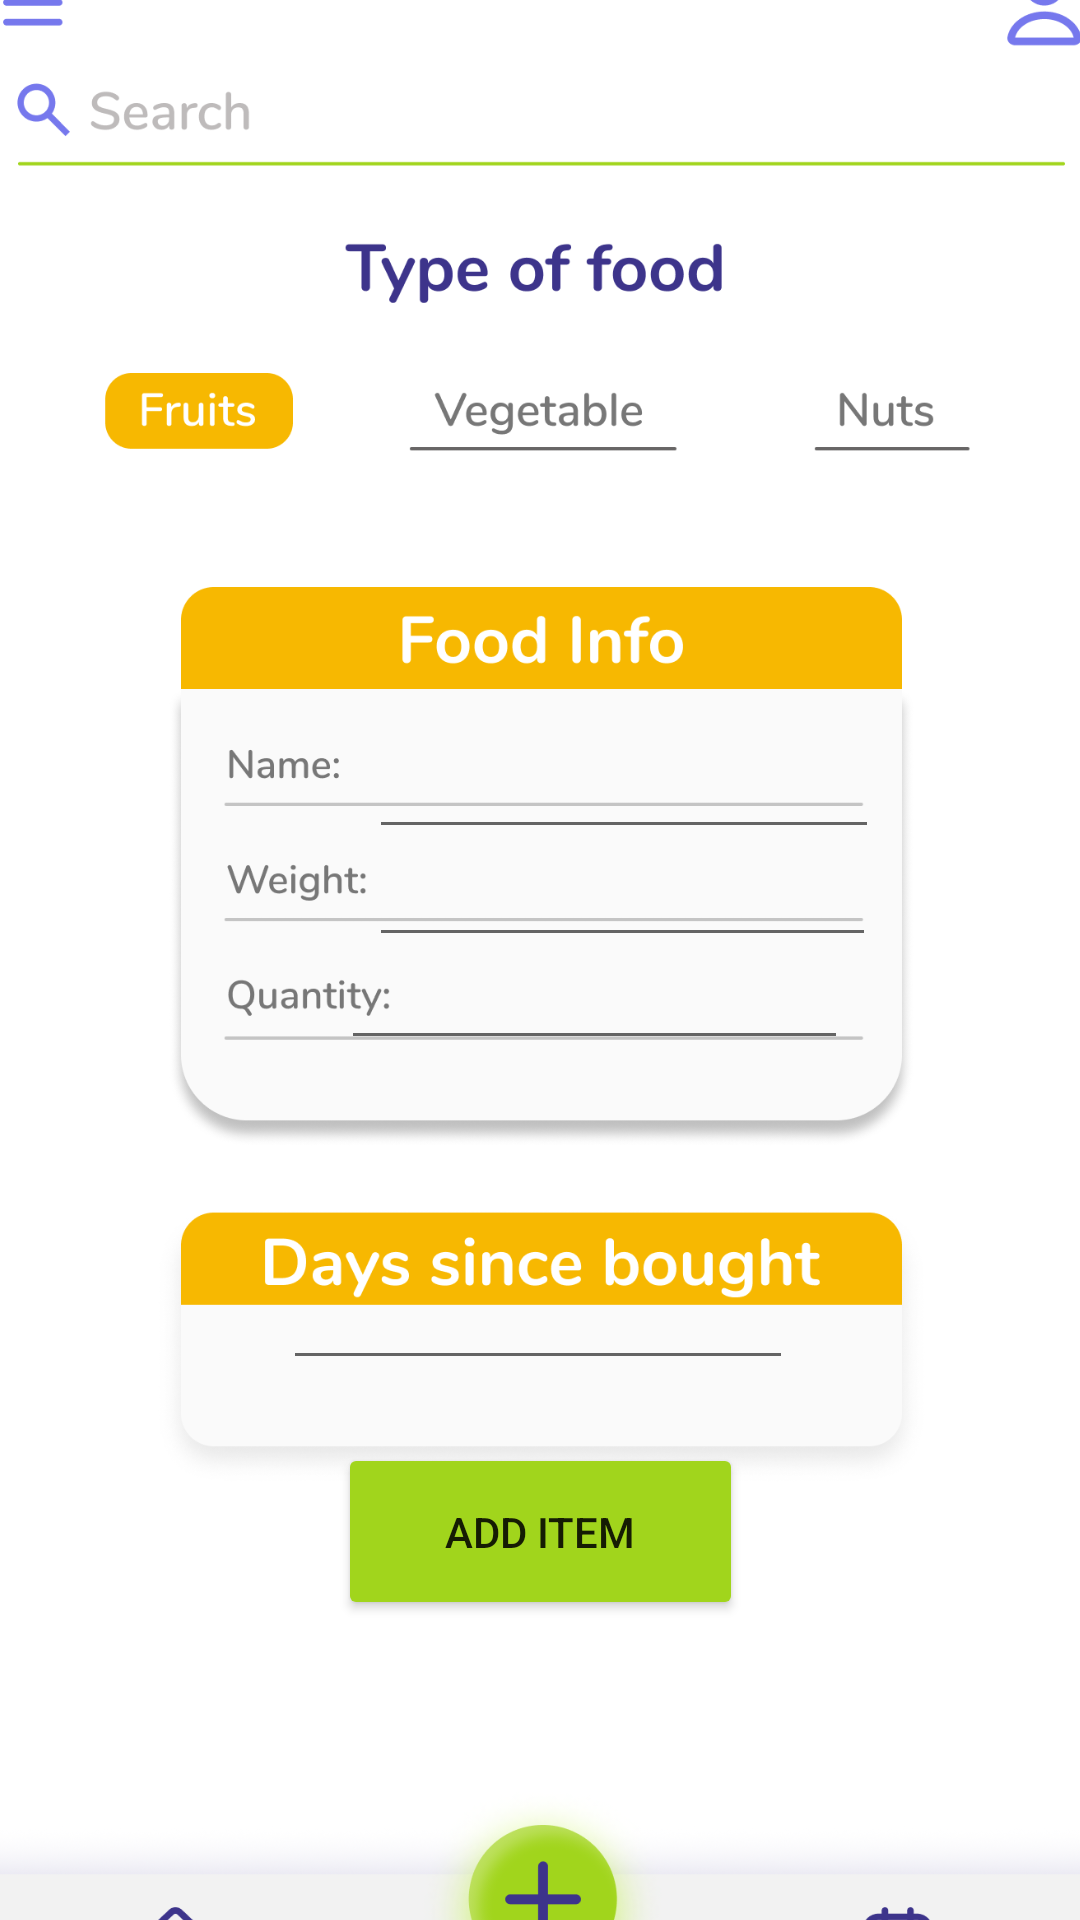

The Android layout XML behind this screen, and the referenced resources:
<!-- AndroidManifest.xml: application theme Theme.FreshFind -->
<!-- res/layout/activity_add_food_fruits.xml -->
<?xml version="1.0" encoding="utf-8"?>
<androidx.constraintlayout.widget.ConstraintLayout xmlns:android="http://schemas.android.com/apk/res/android"
    xmlns:app="http://schemas.android.com/apk/res-auto"
    xmlns:tools="http://schemas.android.com/tools"
    android:layout_width="match_parent"
    android:layout_height="match_parent"
    tools:context=".addFoodFruits">

    <ImageView
        android:id="@+id/imageView10"
        android:layout_width="413dp"
        android:layout_height="732dp"
        android:layout_marginTop="2dp"
        app:layout_constraintBottom_toBottomOf="parent"
        app:layout_constraintEnd_toEndOf="parent"
        app:layout_constraintStart_toStartOf="parent"
        app:layout_constraintTop_toTopOf="parent"
        app:srcCompat="@drawable/add_fruits_screen" />

    <EditText
        android:id="@+id/weightEditText"
        android:layout_width="169dp"
        android:layout_height="33dp"
        android:ems="10"
        android:inputType="textPersonName"
        android:textSize="10sp"
        app:layout_constraintBottom_toBottomOf="parent"
        app:layout_constraintEnd_toEndOf="parent"
        app:layout_constraintHorizontal_bias="0.644"
        app:layout_constraintStart_toStartOf="parent"
        app:layout_constraintTop_toTopOf="parent"
        app:layout_constraintVertical_bias="0.471" />

    <EditText
        android:id="@+id/quantityEditText"
        android:layout_width="169dp"
        android:layout_height="33dp"
        android:ems="10"
        android:inputType="textPersonName"
        android:textSize="10sp"
        app:layout_constraintBottom_toBottomOf="parent"
        app:layout_constraintEnd_toEndOf="parent"
        app:layout_constraintHorizontal_bias="0.644"
        app:layout_constraintStart_toStartOf="@+id/imageView10"
        app:layout_constraintTop_toTopOf="parent"
        app:layout_constraintVertical_bias="0.528" />

    <EditText
        android:id="@+id/nameEditText"
        android:layout_width="170dp"
        android:layout_height="42dp"
        android:ems="10"
        android:inputType="textPersonName"
        android:textSize="10sp"
        app:layout_constraintBottom_toBottomOf="parent"
        app:layout_constraintEnd_toEndOf="parent"
        app:layout_constraintHorizontal_bias="0.647"
        app:layout_constraintStart_toStartOf="parent"
        app:layout_constraintTop_toTopOf="parent"
        app:layout_constraintVertical_bias="0.403" />

    <EditText
        android:id="@+id/nameBoughtText"
        android:layout_width="170dp"
        android:layout_height="42dp"
        android:ems="10"
        android:inputType="textPersonName"
        android:textSize="14sp"
        app:layout_constraintBottom_toBottomOf="parent"
        app:layout_constraintEnd_toEndOf="parent"
        app:layout_constraintHorizontal_bias="0.497"
        app:layout_constraintStart_toStartOf="parent"
        app:layout_constraintTop_toTopOf="parent"
        app:layout_constraintVertical_bias="0.699" />

    <Button
        android:id="@+id/vegButtonAdd"
        android:layout_width="wrap_content"
        android:layout_height="wrap_content"
        android:background="#00FFFFFF"
        app:layout_constraintBottom_toBottomOf="@+id/imageView10"
        app:layout_constraintEnd_toEndOf="parent"
        app:layout_constraintHorizontal_bias="0.498"
        app:layout_constraintStart_toStartOf="parent"
        app:layout_constraintTop_toTopOf="parent"
        app:layout_constraintVertical_bias="0.237" />

    <Button
        android:id="@+id/fruitButtonAdd"
        android:layout_width="wrap_content"
        android:layout_height="wrap_content"
        android:background="#00FFFFFF"
        app:layout_constraintBottom_toBottomOf="parent"
        app:layout_constraintEnd_toEndOf="@+id/imageView10"
        app:layout_constraintHorizontal_bias="0.135"
        app:layout_constraintStart_toStartOf="parent"
        app:layout_constraintTop_toTopOf="parent"
        app:layout_constraintVertical_bias="0.238" />

    <Button
        android:id="@+id/nutButtonAdd"
        android:layout_width="wrap_content"
        android:layout_height="wrap_content"
        android:background="#00FFFFFF"
        app:layout_constraintBottom_toBottomOf="parent"
        app:layout_constraintEnd_toEndOf="parent"
        app:layout_constraintHorizontal_bias="0.842"
        app:layout_constraintStart_toStartOf="parent"
        app:layout_constraintTop_toTopOf="parent"
        app:layout_constraintVertical_bias="0.237" />

    <Button
        android:id="@+id/homeButtonAdd"
        android:layout_width="65dp"
        android:layout_height="56dp"
        android:background="#00FFFFFF"
        app:layout_constraintBottom_toBottomOf="parent"
        app:layout_constraintEnd_toEndOf="@+id/imageView10"
        app:layout_constraintHorizontal_bias="0.158"
        app:layout_constraintStart_toStartOf="parent"
        app:layout_constraintTop_toTopOf="parent"
        app:layout_constraintVertical_bias="1.0" />

    <Button
        android:id="@+id/addItemButtonAdd"
        android:layout_width="135dp"
        android:layout_height="59dp"
        android:text="Add Item"
        app:backgroundTint = "#A1D51C"
        app:layout_constraintBottom_toBottomOf="parent"
        app:layout_constraintEnd_toEndOf="parent"
        app:layout_constraintStart_toStartOf="parent"
        app:layout_constraintTop_toTopOf="@+id/imageView10"
        app:layout_constraintVertical_bias="0.84" />

</androidx.constraintlayout.widget.ConstraintLayout>
<!-- resources referenced by this layout -->
<resources>
  <!-- drawable add_fruits_screen: png bitmap (drawable-xxxhdpi, 175561 bytes) -->
  <style name="Theme.FreshFind" parent="Theme.MaterialComponents.DayNight.DarkActionBar">
          
          <item name="colorPrimary">@color/purple_500</item>
          <item name="colorPrimaryVariant">@color/purple_700</item>
          <item name="colorOnPrimary">@color/white</item>
          
          <item name="colorSecondary">@color/teal_200</item>
          <item name="colorSecondaryVariant">@color/teal_700</item>
          <item name="colorOnSecondary">@color/black</item>
          
          <item name="android:statusBarColor" tools:targetApi="l">?attr/colorPrimaryVariant</item>
          
      </style>
  <!-- not gathered from this repository: default colours our renderer supplied (Android Studio template values) -->
  <color name="purple_500">#FF6200EE</color>
  <color name="purple_700">#FF3700B3</color>
  <color name="teal_200">#FF03DAC5</color>
  <color name="teal_700">#FF018786</color>
  <color name="black">#FF000000</color>
  <color name="white">#FFFFFFFF</color>
</resources>
